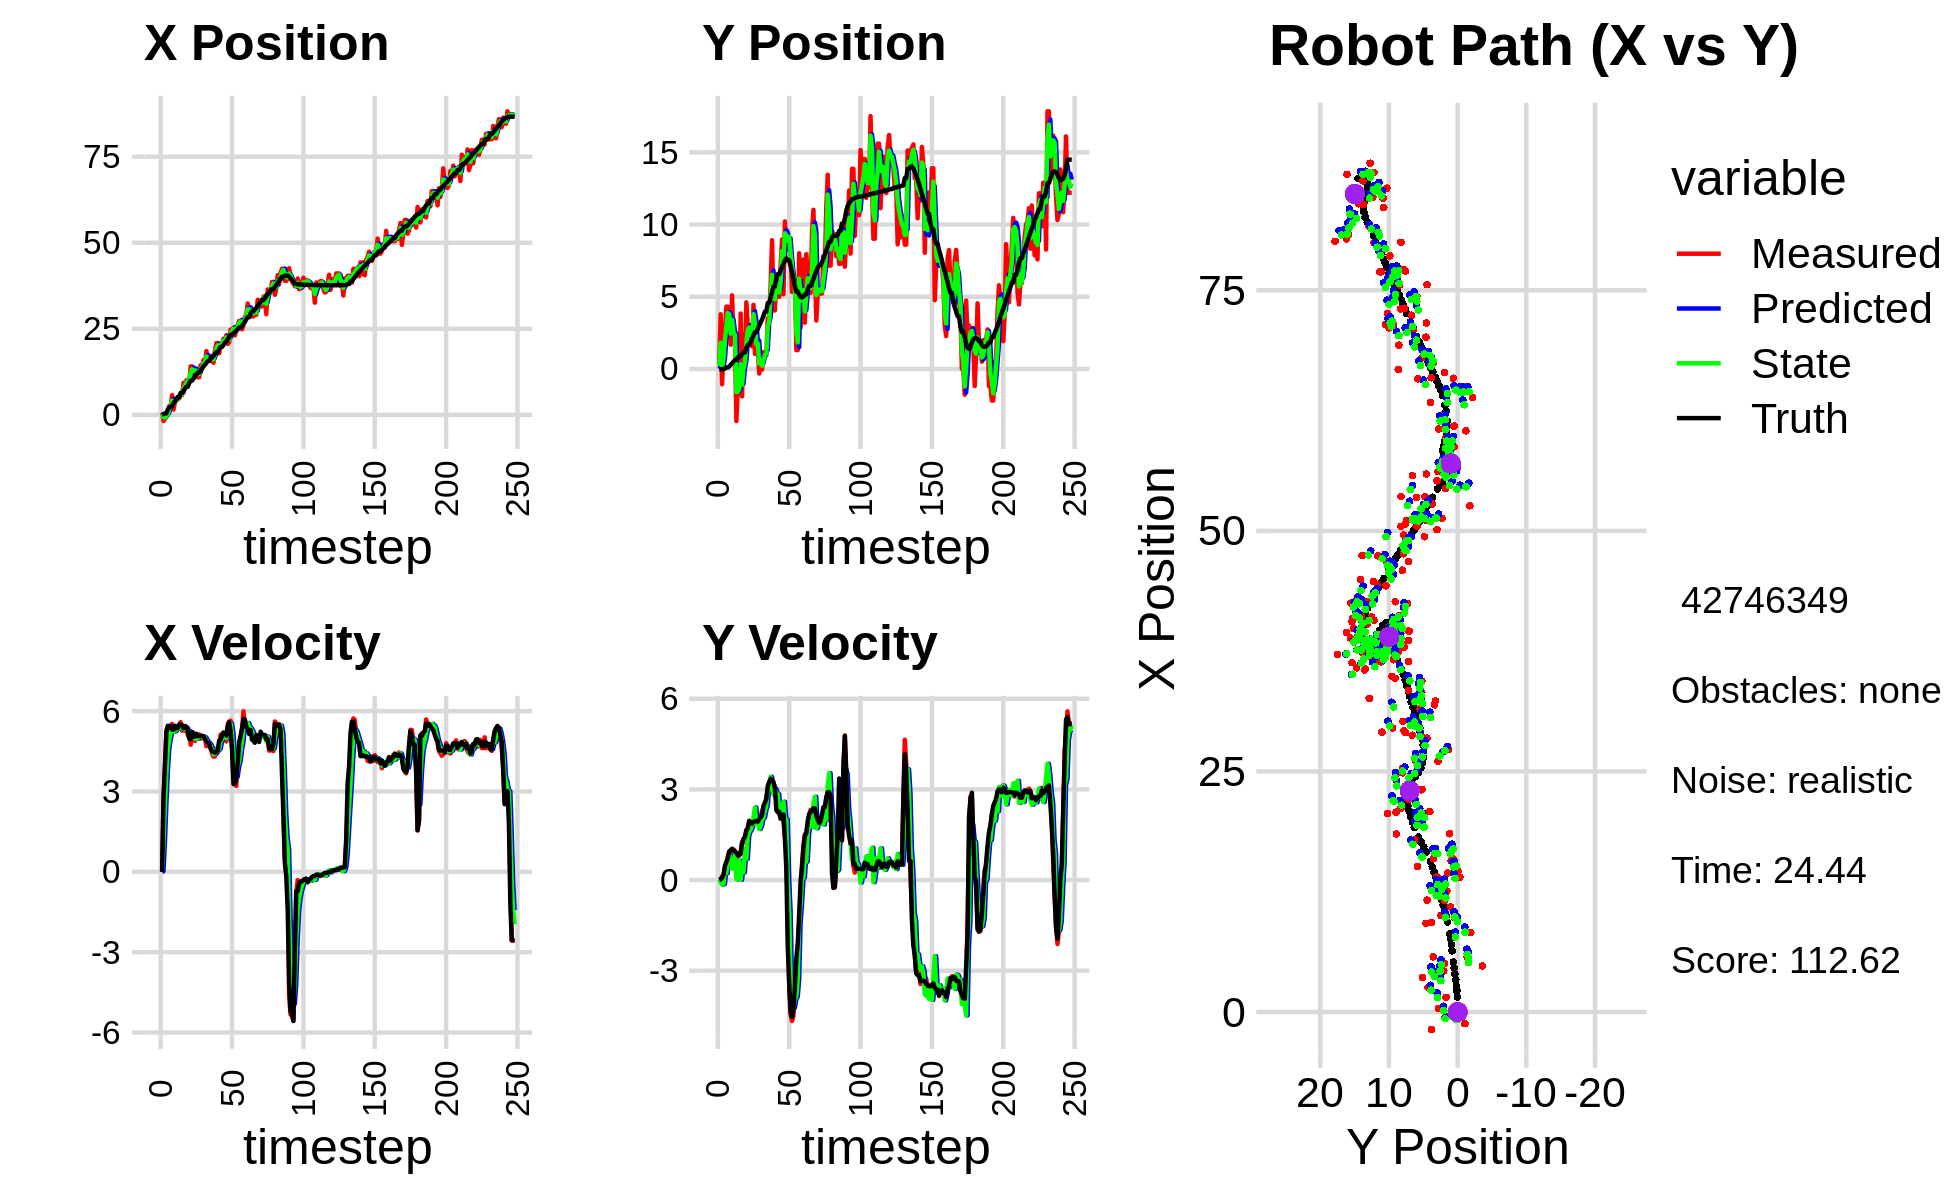

The file beside this chart, header and first rows:
0.000000000000000000e+00, 0.000000000000000000e+00, 0.000000000000000000e+00, -0.000000000000000000e+00, 0.000000000000000000e+00, 0.000000000000000000e+00, 0.000000000000000000e+00, 0.000000000000000000e+00, 0.000000000000000000e+00, 0.000000000000000000e+00, 0.000000000000000000e+00, 0.000000000000000000e+00, 1.709295506655211516e-01, -1.373502701225731877e-02, 0.000000000000000000e+00, 0.000000000000000000e+00, 0.000000000000000000e+00, 5.208529910305514932e-05
6.007754200781016962e-01, 3.498838832985309288e-01, 0.000000000000000000e+00, -0.000000000000000000e+00, 0.000000000000000000e+00, 0.000000000000000000e+00, 0.000000000000000000e+00, 0.000000000000000000e+00, 2.509904575845117169e-01, 2.007781614741991627e-01, 2.333045141365386321e-02, 1.597747035297946219e-02, 1.709295506655211516e-01, -1.373502701225731877e-02, 0.000000000000000000e+00, 0.000000000000000000e+00, 0.000000000000000000e+00, 5.208529910305514932e-05
-1.798151612466553084e+00, 3.789324948846561014e+00, 2.778955043539742764e+00, 1.581486038613450634e-02, 2.533235027258771144e-01, 2.023759085094971044e-01, 2.333045141365386321e-02, 1.597747035297946219e-02, -6.755054191531317809e-01, 1.823613871826163413e+00, 1.144755837033847978e+00, -6.997687322987085345e-02, 2.048040628698862553e-01, -1.371460211810983723e-02, 2.799999999999999822e+00, 2.299999999999999961e-02, 2.799999952316284180e+00, -5.690876394510269165e-03
-1.207564354034471599e+00, -1.059163136445337772e+00, 3.880287836710873073e+00, 1.152825543401043012e-01, -5.610298354497469386e-01, 1.816616184503176301e+00, 1.144755837033847978e+00, -6.997687322987085345e-02, -7.911801800832387599e-01, 1.175017783611826960e-01, 2.525991333218078783e+00, -1.539288688340211542e-01, 4.212499851793227168e-01, -1.220588258026907534e-02, 3.999000000000000110e+00, 7.900000000000000078e-02, 4.000000000000000000e+00, -2.970105782151222229e-02
-4.820297958083181733e-01, 1.623042014426895330e+00, 5.295663207837829844e+00, 1.573330657969806978e-01, -5.385810467614309260e-01, 1.021088914777805723e-01, 2.525991333218078783e+00, -1.539288688340211542e-01, -4.409107044299610534e-01, 7.442692823250692813e-01, 3.719978181839201703e+00, -1.303810508130554546e-01, 4.212499851793227168e-01, -1.220588258026907534e-02, 5.197000000000000064e+00, 1.839999999999999969e-01, 5.199999809265136719e+00, -2.970105782151222229e-02
3.620699637393258175e-01, 2.777396728773056989e+00, 5.407836242493582191e+00, 3.629159701628851264e-01, -6.891288624604086088e-02, 7.312311772437637414e-01, 3.719978181839201703e+00, -1.303810508130554546e-01, 1.507057272098167311e-01, 2.021655490489189244e+00, 4.576111602570204440e+00, 3.857001155658727476e-01, 1.566437362881088813e+00, 4.281358932981944865e-02, 5.453000000000000291e+00, 4.839999999999999858e-01, 5.474999904632568359e+00, -6.700880080461502075e-02
2.549870073727550590e+00, 4.318610821306159586e+00, 5.312581289586855604e+00, 5.404458078016312061e-01, 6.083168874668372084e-01, 2.060225502045776480e+00, 4.576111602570204440e+00, 3.857001155658727476e-01, 1.524568810462185509e+00, 2.952106020976303480e+00, 4.929356409251587579e+00, 2.289710442844520299e-01, 2.192032456301265864e+00, 1.049353225680336177e-01, 5.442000000000000171e+00, 5.959999999999999742e-01, 5.474999904632568359e+00, -1.013806536793708801e-01
2.549870073727550590e+00, 4.318610821306159586e+00, 5.459136137350443008e+00, 7.899913678974959108e-01, 2.017504451387344133e+00, 2.975003125404748872e+00, 4.929356409251587579e+00, 2.289710442844520299e-01, 2.265522280632712437e+00, 3.870642557981859078e+00, 5.204206746765802194e+00, 7.613942819055714573e-01, 2.192032456301265864e+00, 1.049353225680336177e-01, 5.447000000000000064e+00, 7.219999999999999751e-01, 5.494999885559082031e+00, -1.437123417854309082e-01
5.737852930540075391e+00, 3.544243958868587452e+00, 5.520741665092844030e+00, 9.388345962908832831e-01, 2.785942955309292479e+00, 3.946781986172416268e+00, 5.204206746765802194e+00, 7.613942819055714573e-01, 4.149173223407444766e+00, 3.789363158141962895e+00, 5.394364826658161860e+00, 8.653420376787492874e-01, 2.712978958778278660e+00, 1.770080593176049655e-01, 5.312000000000000277e+00, 9.459999999999999520e-01, 5.395999908447265625e+00, -1.684444695711135864e-01
1.534904360171732263e+00, 1.683139127444689853e+00, 5.229401010697128704e+00, 9.830600819970634063e-01, 4.688609706073260774e+00, 3.875897361909837802e+00, 5.394364826658161860e+00, 8.653420376787492874e-01, 3.260882188551732064e+00, 2.448810638448550847e+00, 5.229399895841623014e+00, 6.466970703608242443e-01, 3.341354965523625875e+00, 2.819837748830292257e-01, 5.304000000000000270e+00, 9.879999999999999893e-01, 5.395999908447265625e+00, -1.858184933662414551e-01
3.602272569977024830e+00, 5.097249490053101795e+00, 5.278539997638966419e+00, 9.922975790705295118e-01, 3.783822178135894276e+00, 2.513480345484633283e+00, 5.229399895841623014e+00, 6.466970703608242443e-01, 3.702013943923536665e+00, 3.398906296240622460e+00, 5.248652389346785796e+00, 3.853785825812097166e-01, 3.958988785396181598e+00, 3.973226371118184219e-01, 5.448999999999999844e+00, 1.036999999999999922e+00, 5.546999931335449219e+00, -1.858184933662414551e-01
4.275947421389881598e+00, 2.028214198199856266e+00, 5.407280074238989265e+00, 1.016525751574803627e+00, 4.226879182858215067e+00, 3.437444154498743298e+00, 5.248652389346785796e+00, 3.853785825812097166e-01, 4.251927215316118058e+00, 2.548580553582536545e+00, 5.325872328128666844e+00, 6.107086357235880225e-01, 4.573013901139438175e+00, 5.131916821795919903e-01, 5.362000000000000099e+00, 9.779999999999999805e-01, 5.449999809265136719e+00, -1.858232617378234863e-01
5.059018671313265436e+00, 1.937777323177623856e+00, 5.347267750447894485e+00, 9.613623449987184211e-01, 4.784514448128984299e+00, 2.609651417154895459e+00, 5.325872328128666844e+00, 6.107086357235880225e-01, 4.910404205012993906e+00, 2.361405247061917123e+00, 5.340921896657833123e+00, 8.118009958694469841e-01, 5.186646103450637035e+00, 6.239570801147176216e-01, 5.368999999999999773e+00, 9.360000000000000542e-01, 5.449999809265136719e+00, -1.778853684663772583e-01
4.773227452831387829e+00, -3.603075343111219908e+00, 5.407374625218774433e+00, 8.830298215660620231e-01, 5.444496394678777662e+00, 2.442585346648861844e+00, 5.340921896657833123e+00, 8.118009958694469841e-01, 5.141270745326356639e+00, -1.600827273618756763e+00, 5.356025754756854163e+00, 2.574992831260924930e-02, 5.186646103450637035e+00, 6.239570801147176216e-01, 5.511000000000000121e+00, 9.030000000000000249e-01, 5.585000038146972656e+00, -1.618722230195999146e-01
5.707755386568023503e+00, -1.383601623466505171e+00, 5.587833443714158577e+00, 8.624564947538939652e-01, 5.676873320802042322e+00, -1.598252280787495927e+00, 5.356025754756854163e+00, 2.574992831260924930e-02, 5.696482322215899785e+00, -1.577130516131249882e+00, 5.464063206735871425e+00, 2.422875445962310026e-01, 6.360912918909026992e+00, 8.112347539524424889e-01, 5.482000000000000206e+00, 8.209999999999999520e-01, 5.543000221252441406e+00, -1.531370133161544800e-01
5.707755386568023503e+00, -1.383601623466505171e+00, 5.271575587816553998e+00, 8.070822603300839004e-01, 6.242888642889487194e+00, -1.552901761671626746e+00, 5.464063206735871425e+00, 2.422875445962310026e-01, 5.996216183537717903e+00, -1.396361975024454249e+00, 5.360126067670281103e+00, 6.415551147033271562e-01, 6.360912918909026992e+00, 8.112347539524424889e-01, 5.479000000000000092e+00, 8.369999999999999662e-01, 5.543000221252441406e+00, -1.519210934638977051e-01
9.301882147452152694e+00, 3.839619202242803286e+00, 5.295437434486583328e+00, 9.501282065187006687e-01, 6.532228790304746013e+00, -1.332206463554121534e+00, 5.360126067670281103e+00, 6.415551147033271562e-01, 7.793178601544633821e+00, 3.349397328640904004e-01, 5.386732973356945564e+00, 7.575826801642482344e-03, 6.988363861723089876e+00, 9.070611418077729748e-01, 5.365999999999999659e+00, 8.679999999999999938e-01, 5.435999870300292969e+00, -1.775348931550979614e-01
8.251418292526379261e+00, -1.897390383119075041e+00, 5.268789697804233008e+00, 1.210244853372342000e+00, 8.331851898880328733e+00, 3.356973155442546375e-01, 5.386732973356945564e+00, 7.575826801642482344e-03, 8.292964519141422741e+00, -1.088323283920111573e+00, 5.329162444673677612e+00, 5.135493428152461126e-01, 7.618563294012142606e+00, 1.018888693763728037e+00, 5.443999999999999950e+00, 1.250000000000000000e+00, 5.585999965667724609e+00, -2.257841378450393677e-01
1.003542327849234006e+01, 2.440099460038497536e+00, 5.375022889712164798e+00, 1.234646695377437098e+00, 8.825880763608790147e+00, -1.036968349638586862e+00, 5.329162444673677612e+00, 5.135493428152461126e-01, 9.377958673764656083e+00, 3.450727824196508919e-02, 5.375879684902420408e+00, 2.545950424940408019e-01, 8.145586609833078029e+00, 1.135230165442629557e+00, 5.416999999999999815e+00, 1.362999999999999989e+00, 5.585999965667724609e+00, -2.257841378450393677e-01
9.833301663112163027e+00, 4.668782774030098559e-01, 5.101329068947021206e+00, 1.388816987992573360e+00, 9.915546642254899012e+00, 5.996678249136917077e-02, 5.375879684902420408e+00, 2.545950424940408019e-01, 9.872588856101275567e+00, 4.237809902419085728e-01, 5.244617996136174298e+00, 1.061107721494088496e+00, 8.145586609833078029e+00, 1.135230165442629557e+00, 5.267000000000000348e+00, 1.431999999999999940e+00, 5.458000183105468750e+00, -2.658041417598724365e-01
9.204521387374185792e+00, 4.616461855853581042e+00, 5.291651392538419429e+00, 1.656940368856424151e+00, 1.039705065571489229e+01, 5.298917623913174113e-01, 5.244617996136174298e+00, 1.061107721494088496e+00, 9.855019992073074775e+00, 1.785590292605010898e+00, 5.241229088173414929e+00, 6.991021723448566094e-01, 9.357552170243602419e+00, 1.477083784987255566e+00, 4.972000000000000419e+00, 1.647000000000000020e+00, 5.237999916076660156e+00, -3.034527897834777832e-01
1.407687818962422988e+01, 3.002592188551502783e+00, 4.743893596673062873e+00, 1.644966146785934002e+00, 1.037914290089041636e+01, 1.855500509839496548e+00, 5.241229088173414929e+00, 6.991021723448566094e-01, 1.204995195729795299e+01, 2.714136995356406068e+00, 5.090873519024054161e+00, 1.471321102771815159e+00, 9.932507156668735959e+00, 1.671959382281169804e+00, 4.948000000000000398e+00, 1.717000000000000082e+00, 5.237999916076660156e+00, -3.337805271148681641e-01
1.407687818962422988e+01, 3.002592188551502783e+00, 5.224645677864331539e+00, 1.959458264248854720e+00, 1.255903930920035805e+01, 2.861269105633587717e+00, 5.090873519024054161e+00, 1.471321102771815159e+00, 1.325304023208371440e+01, 2.874402032234080639e+00, 5.186088719849760054e+00, 1.599779620339960795e+00, 9.932507156668735959e+00, 1.671959382281169804e+00, 5.214000000000000412e+00, 1.955000000000000071e+00, 5.567999839782714844e+00, -3.588069379329681396e-01
1.160102581966025959e+01, 1.920617703698943801e+00, 5.057100763981820180e+00, 1.910646316756912988e+00, 1.377164910406868970e+01, 3.034379994268076697e+00, 5.186088719849760054e+00, 1.599779620339960795e+00, 1.278192652889967817e+01, 2.291654284499565541e+00, 5.076758991903726148e+00, 1.669665908886497352e+00, 1.051852285797344422e+01, 1.887640816632379259e+00, 5.044999999999999929e+00, 1.899000000000000021e+00, 5.389999866485595703e+00, -3.612359464168548584e-01
1.256466555588068346e+01, 1.569850785351193823e+00, 4.886846763630577684e+00, 1.846321875962479764e+00, 1.328960242809005088e+01, 2.458620875388215055e+00, 5.076758991903726148e+00, 1.669665908886497352e+00, 1.295545461705291856e+01, 2.173050881538499901e+00, 4.972137683623296667e+00, 1.833590739717193774e+00, 1.111048758019415494e+01, 2.111356240236116122e+00, 5.054999999999999716e+00, 1.872000000000000108e+00, 5.389999866485595703e+00, -3.612359464168548584e-01
1.162613048406962868e+01, 4.438832265868326132e+00, 5.035755028465242589e+00, 1.847610785690559032e+00, 1.345266838541524734e+01, 2.356409955510219145e+00, 4.972137683623296667e+00, 1.833590739717193774e+00, 1.262330120778786480e+01, 3.796669129400555676e+00, 4.961288701884709162e+00, 2.092263682969646599e+00, 1.169187223873451131e+01, 2.325906735361649158e+00, 5.152999999999999581e+00, 1.923000000000000043e+00, 5.500000000000000000e+00, -3.516491055488586426e-01
1.092338597700019065e+01, 1.045792085084147338e+00, 5.121186889900914530e+00, 1.933421989149592068e+00, 1.311943007797633598e+01, 4.005895497697520291e+00, 4.961288701884709162e+00, 2.092263682969646599e+00, 1.212341928008762615e+01, 3.112968009905608291e+00, 4.988384813924903405e+00, 2.402919212132662352e+00, 1.228134214863342955e+01, 2.547775251111157324e+00, 5.067000000000000171e+00, 1.949000000000000066e+00, 5.428999900817871094e+00, -3.609903752803802490e-01
1.092338597700019065e+01, 1.045792085084147338e+00, 5.132223684592687185e+00, 1.988541704094505924e+00, 1.262225776148011569e+01, 3.353259931118874437e+00, 4.988384813924903405e+00, 2.402919212132662352e+00, 1.185256567647740589e+01, 1.720631481662585616e+00, 5.018191117835408832e+00, 1.857713191238014705e+00, 1.228134214863342955e+01, 2.547775251111157324e+00, 5.067000000000000171e+00, 1.949000000000000066e+00, 5.428999900817871094e+00, -3.696512579917907715e-01
1.443403482421280692e+01, 1.453016143836811214e+00, 4.971219946966875192e+00, 1.922464934812909254e+00, 1.235438478826094766e+01, 1.906402800786387131e+00, 5.018191117835408832e+00, 1.857713191238014705e+00, 1.329979066985999836e+01, 1.765165476230841524e+00, 5.041614636934140137e+00, 1.930864828146169776e+00, 1.286764967404944571e+01, 2.774342518676589098e+00, 5.064000000000000057e+00, 1.931999999999999940e+00, 5.420000076293945312e+00, -3.690050244331359863e-01
1.400716108062992227e+01, -3.159811677685645526e-01, 5.037966170141913835e+00, 1.957785518521864443e+00, 1.380395213355341255e+01, 1.958251959045458568e+00, 5.041614636934140137e+00, 1.930864828146169776e+00, 1.389631194458582186e+01, 3.781836138117988799e-01, 5.044402342794391814e+00, 1.686995492634201677e+00, 1.346360647610660166e+01, 3.003734094640958752e+00, 5.083000000000000185e+00, 2.016000000000000014e+00, 5.467999935150146484e+00, -3.706458210945129395e-01
1.590681576695899757e+01, 6.786720575372202635e-01, 4.984689347271386239e+00, 2.074144383500733380e+00, 1.440075217886526104e+01, 5.468831630752191142e-01, 5.044402342794391814e+00, 1.686995492634201677e+00, 1.508480593456255470e+01, 5.606717296527381489e-01, 5.049393599811224931e+00, 1.789315680716770940e+00, 1.404575216768316182e+01, 3.231205683970557185e+00, 5.057999999999999829e+00, 2.077999999999999847e+00, 5.467999935150146484e+00, -3.943107724189758301e-01
1.463535384780650261e+01, -4.839040584407441892e-02, 5.022597133353140286e+00, 2.297181843809892765e+00, 1.558974529454367719e+01, 7.396032977244152429e-01, 5.049393599811224931e+00, 1.789315680716770940e+00, 1.515500875736594288e+01, 2.298353832805204444e-01, 5.015724377838050252e+00, 2.036335158991898542e+00, 1.452570593289193113e+01, 3.431244355211540586e+00, 4.974000000000000199e+00, 2.137000000000000011e+00, 5.413000106811523438e+00, -4.289653301239013672e-01
1.852601516182011565e+01, 1.170156699496142094e+00, 4.691087323752741511e+00, 2.372709084583385586e+00, 1.565658119514974800e+01, 4.334688991797103208e-01, 5.015724377838050252e+00, 2.036335158991898542e+00, 1.695527505797239343e+01, 6.298593801817211624e-01, 4.926456235305814779e+00, 2.055448347894924588e+00, 1.508707296826551314e+01, 3.690655691094468782e+00, 4.871999999999999886e+00, 2.464999999999999858e+00, 5.460000038146972656e+00, -4.682695567607879639e-01
1.570301948427275107e+01, 9.452571690523198233e-01, 4.774968162019773921e+00, 2.415135245778663453e+00, 1.744792068150297482e+01, 8.354042149712136434e-01, 4.926456235305814779e+00, 2.055448347894924588e+00, 1.665087710141413524e+01, 9.405940386866022962e-01, 4.816862801426140983e+00, 2.305658488769888326e+00, 1.564194929528726163e+01, 3.974155408764143083e+00, 4.820999999999999730e+00, 2.561999999999999833e+00, 5.460000038146972656e+00, -4.682695567607879639e-01
1.570301948427275107e+01, 9.452571690523198233e-01, 4.842417514431225811e+00, 2.726030703529334964e+00, 1.713256338155674996e+01, 1.171159887563591129e+00, 4.816862801426140983e+00, 2.305658488769888326e+00, 1.648264597217308847e+01, 1.076246475241181555e+00, 4.797452182523616493e+00, 2.458738536210436365e+00, 1.564194929528726163e+01, 3.974155408764143083e+00, 4.785999999999999588e+00, 2.692000000000000171e+00, 5.491000175476074219e+00, -5.127299427986145020e-01
1.593192672678709165e+01, 3.521392565556761500e+00, 4.665246392915793017e+00, 2.961781954558165619e+00, 1.696239119042544985e+01, 1.322120328862225191e+00, 4.797452182523616493e+00, 2.458738536210436365e+00, 1.649076190230988104e+01, 2.902953936739745444e+00, 4.712702789062832132e+00, 3.033167315785166629e+00, 1.663996756032712199e+01, 4.571198207042150408e+00, 4.592999999999999972e+00, 3.116999999999999993e+00, 5.551000118255615234e+00, -5.656588077545166016e-01
1.593192672678709165e+01, 3.521392565556761500e+00, 4.412905643593546756e+00, 3.122675337838131338e+00, 1.696203218121616274e+01, 3.206270668318262018e+00, 4.712702789062832132e+00, 3.033167315785166629e+00, 1.648688787249153975e+01, 3.292629450228858445e+00, 4.549467565731416308e+00, 3.026136771924599955e+00, 1.663996756032712199e+01, 4.571198207042150408e+00, 4.498000000000000220e+00, 3.245000000000000107e+00, 5.546000003814697266e+00, -6.158240437507629395e-01
1.512700283452397798e+01, 5.829668564382130214e+00, 4.298149618601972755e+00, 3.254041892030310024e+00, 1.694183462906468307e+01, 3.595243127421318352e+00, 4.549467565731416308e+00, 3.026136771924599955e+00, 1.611079393827551343e+01, 5.181781532786454036e+00, 4.391571748862709512e+00, 3.419530558268245368e+00, 1.716040098617811793e+01, 4.942219954860269659e+00, 4.475999999999999979e+00, 3.351999999999999869e+00, 5.592000007629394531e+00, -6.480167508125305176e-01
1.849696427575029034e+01, 8.917509537913151263e+00, 4.310608739870351869e+00, 3.235853960312188082e+00, 1.654995111316178580e+01, 5.523734588613278262e+00, 4.391571748862709512e+00, 3.419530558268245368e+00, 1.743409990528704157e+01, 6.526164173904964727e+00, 4.396412367484867190e+00, 2.999125374671704591e+00, 1.767015325981631690e+01, 5.327535849521706446e+00, 4.445000000000000284e+00, 3.313000000000000167e+00, 5.544000148773193359e+00, -6.439311504364013672e-01
2.083256924109473118e+01, 4.054565173475449313e+00, 4.593026190169124057e+00, 3.186253618648889230e+00, 1.787374114203552722e+01, 6.826076711372135009e+00, 4.396412367484867190e+00, 2.999125374671704591e+00, 1.922410451281437815e+01, 4.892457099448595415e+00, 4.553826677502786247e+00, 2.824860446238462774e+00, 1.817926275669793412e+01, 5.707284671678830357e+00, 4.496000000000000441e+00, 3.242999999999999883e+00, 5.544000148773193359e+00, -6.064957380294799805e-01
2.083256924109473118e+01, 4.054565173475449313e+00, 4.453345549483030297e+00, 3.089354988331069585e+00, 1.967948718056465651e+01, 5.174943144072441825e+00, 4.553826677502786247e+00, 2.824860446238462774e+00, 2.020197493923684107e+01, 4.831606442275297120e+00, 4.532062796249475056e+00, 3.024425501949757233e+00, 1.817926275669793412e+01, 5.707284671678830357e+00, 4.546000000000000263e+00, 3.040999999999999925e+00, 5.468999862670898438e+00, -6.064957380294799805e-01
1.788981401897167345e+01, 6.260661125768058000e+00, 4.782451611174677986e+00, 2.611466311868305024e+00, 2.065518121886178804e+01, 5.134048992470273021e+00, 4.532062796249475056e+00, 3.024425501949757233e+00, 1.940238464685281983e+01, 5.894314971516645407e+00, 4.588611795674137461e+00, 2.871543583648000553e+00, 1.917035734608145958e+01, 6.306473952414747508e+00, 4.900000000000000355e+00, 2.315999999999999837e+00, 5.419000148773193359e+00, -4.998069107532501221e-01
2.061882162070292424e+01, 5.003532510832991775e+00, 5.123692711567775504e+00, 2.383605306276504354e+00, 1.986124582642023384e+01, 6.181469329881445596e+00, 4.588611795674137461e+00, 2.871543583648000553e+00, 2.021740719037033784e+01, 5.874107776849704088e+00, 4.856247495139071724e+00, 2.845734039938377258e+00, 1.973460638488926833e+01, 6.568337184001080686e+00, 4.932999999999999829e+00, 2.242999999999999883e+00, 5.419000148773193359e+00, -4.354322850704193115e-01
2.061882162070292424e+01, 5.003532510832991775e+00, 5.056832441627675756e+00, 2.208341243234129614e+00, 2.070303193988424439e+01, 6.158681180843541547e+00, 4.856247495139071724e+00, 2.845734039938377258e+00, 2.066901201854311410e+01, 5.293863241051274926e+00, 4.948482153165452146e+00, 2.302410640990098400e+00, 1.973460638488926833e+01, 6.568337184001080686e+00, 5.107999999999999652e+00, 2.259999999999999787e+00, 5.585999965667724609e+00, -4.117425084114074707e-01
2.208199095684042845e+01, 7.204226029450632396e+00, 5.078400060466868204e+00, 2.021635402736555065e+00, 2.116386023385965842e+01, 5.524104305150284944e+00, 4.948482153165452146e+00, 2.302410640990098400e+00, 2.158438117724667293e+01, 6.027613558091640122e+00, 5.029621554332801558e+00, 2.042132928714189610e+00, 2.032432234270742200e+01, 6.822894316817835758e+00, 5.205000000000000071e+00, 2.044000000000000039e+00, 5.592000007629394531e+00, -3.788545131683349609e-01
2.077634361330952828e+01, 8.963084322149621030e+00, 5.166284613644179124e+00, 2.116457969197384603e+00, 2.208734333267995353e+01, 6.231826850963058995e+00, 5.029621554332801558e+00, 2.042132928714189610e+00, 2.149379868624196277e+01, 8.164470942374565610e+00, 5.064861399614230208e+00, 2.378099378720122115e+00, 2.092155897595811354e+01, 7.060787421112586060e+00, 5.187000000000000277e+00, 2.091000000000000192e+00, 5.592000007629394531e+00, -3.888123929500579834e-01
2.312829148723843886e+01, 5.174991113211668825e+00, 4.866467667117777118e+00, 1.993632764387649692e+00, 2.200028482620338721e+01, 8.402280880246577155e+00, 5.064861399614230208e+00, 2.378099378720122115e+00, 2.250925725111741826e+01, 7.501091290666315636e+00, 4.996630394548665421e+00, 2.592480485074841745e+00, 2.141474974114977670e+01, 7.263448936553317026e+00, 5.086999999999999744e+00, 2.170999999999999819e+00, 5.531000137329101562e+00, -3.888123929500579834e-01
2.062421095319554709e+01, 1.021552584831811394e+01, 5.520011377147866050e+00, 1.396820584831871326e+00, 2.300892029057228427e+01, 7.760339339173800255e+00, 4.996630394548665421e+00, 2.592480485074841745e+00, 2.193514342248136373e+01, 9.398470650870008214e+00, 5.189628831942060927e+00, 2.058932726055170193e+00, 2.199234068387820429e+01, 7.516525489704767971e+00, 5.424999999999999822e+00, 1.372000000000000108e+00, 5.596000194549560547e+00, -2.478440701961517334e-01
2.120524120315327821e+01, 8.245664578886239937e+00, 5.614047520332752228e+00, 1.420616119214757722e+00, 2.245410630567556964e+01, 9.604363923475524700e+00, 5.189628831942060927e+00, 2.058932726055170193e+00, 2.189498974084429861e+01, 9.258665281733390984e+00, 5.361214965283932266e+00, 2.002220992474958550e+00, 2.261361563173024081e+01, 7.649675589460387393e+00, 5.583999999999999631e+00, 3.619999999999999885e-01, 5.596000194549560547e+00, -2.478440701961517334e-01
2.475058901252984356e+01, 8.959543686677143626e+00, 5.642731804326579059e+00, -8.738868462677179538e-01, 2.243111123737269352e+01, 9.458887380980886661e+00, 5.361214965283932266e+00, 2.002220992474958550e+00, 2.349244815406495235e+01, 8.876842521728287139e+00, 5.544323374885414601e+00, 5.029210344660950405e-02, 2.323817980264177407e+01, 7.524255019408389700e+00, 5.246000000000000441e+00, -2.222999999999999865e+00, 5.697999954223632812e+00, 1.536488234996795654e-01
2.475058901252984356e+01, 8.959543686677143626e+00, 4.744822940707023484e+00, -3.499924310860238919e+00, 2.404688049155349461e+01, 8.881871732072948333e+00, 5.544323374885414601e+00, 5.029210344660950405e-02, 2.434992421104786686e+01, 9.148161436425294113e+00, 5.184807463789320892e+00, -1.045379546635207380e+00, 2.323817980264177407e+01, 7.524255019408389700e+00, 4.583999999999999631e+00, -3.383999999999999897e+00, 5.697999954223632812e+00, 6.355372667312622070e-01
2.531472980970860220e+01, 8.012551350142777196e+00, 3.488281405112042322e+00, -4.445862581932982671e+00, 2.486840495742679735e+01, 9.043623481761773775e+00, 5.184807463789320892e+00, -1.045379546635207380e+00, 2.503513712017668880e+01, 8.043597788138779237e+00, 4.398865664293626132e+00, -3.398426176158325873e+00, 2.374334490279335697e+01, 7.128423912003326812e+00, 3.274999999999999911e+00, -4.384000000000000341e+00, 5.472000122070312500e+00, 9.055083990097045898e-01
2.308004343439877459e+01, 5.332335096630609783e+00, 3.331515353458550877e+00, -4.666879451197041284e+00, 2.547502368660605043e+01, 7.703755170522947004e+00, 4.398865664293626132e+00, -3.398426176158325873e+00, 2.436248659855145249e+01, 7.113833314864934643e+00, 3.845511385511104496e+00, -3.547679716100793357e+00, 2.406264269282111457e+01, 6.706701976369985552e+00, 3.305000000000000160e+00, -4.533000000000000362e+00, 5.610000133514404297e+00, 9.508264064788818359e-01
2.488692846857612651e+01, 6.170649424731846189e+00, 3.203692848917073288e+00, -4.487822128460742910e+00, 2.474703773710256272e+01, 6.759065343254855307e+00, 3.845511385511104496e+00, -3.547679716100793357e+00, 2.479693791276817905e+01, 6.267909389964178679e+00, 3.547542348697628967e+00, -4.229384239890365826e+00, 2.443979227499458418e+01, 6.188760500843504708e+00, 3.474000000000000199e+00, -4.272000000000000242e+00, 5.506000041961669922e+00, 9.508264064788818359e-01
2.616129672461954669e+01, 6.182972949733348322e+00, 4.329132945467474514e+00, -3.207670815995562474e+00, 2.515169214763794159e+01, 5.844970965975141652e+00, 3.547542348697628967e+00, -4.229384239890365826e+00, 2.562778673191155221e+01, 5.870997338987219649e+00, 3.936370053696682803e+00, -3.950177381274038613e+00, 2.486469423762094522e+01, 5.734570724374561834e+00, 4.089999999999999858e+00, -3.501999999999999780e+00, 5.383999824523925781e+00, 6.376838684082031250e-01
2.728511583750741565e+01, 1.308384162144044849e+00, 4.276906908241661753e+00, -3.168973936607801356e+00, 2.602142373728122138e+01, 5.475979600859815832e+00, 3.936370053696682803e+00, -3.950177381274038613e+00, 2.660367034579989820e+01, 2.589289709311659138e+00, 4.123916849511166660e+00, -3.862510793791824604e+00, 2.538228285314450261e+01, 5.366967898604330323e+00, 4.844000000000000306e+00, -2.596000000000000085e+00, 5.495999813079833984e+00, 6.376838684082031250e-01
2.728511583750741565e+01, 1.308384162144044849e+00, 5.010658847855314235e+00, -2.270307933517515586e+00, 2.701606203075101575e+01, 2.203038629932476677e+00, 4.123916849511166660e+00, -3.862510793791824604e+00, 2.715747283670468804e+01, 1.838610761902567114e+00, 4.545766640715749318e+00, -3.284790506212960537e+00, 2.538228285314450261e+01, 5.366967898604330323e+00, 5.075000000000000178e+00, -2.108999999999999986e+00, 5.495999813079833984e+00, 4.254253208637237549e-01
2.485650563213597408e+01, 8.014200908798029488e+00, 5.317916437389772710e+00, -1.479920455419269310e+00, 2.761204950077626208e+01, 1.510131711281271105e+00, 4.545766640715749318e+00, -3.284790506212960537e+00, 2.637487596119491684e+01, 6.258088682269001168e+00, 4.847291880566563904e+00, -1.425829688044926380e+00, 2.586067736075068879e+01, 5.149579268420333200e+00, 5.352999999999999758e+00, -1.122999999999999998e+00, 5.469999790191650391e+00, 2.714218795299530029e-01
2.604936382102478021e+01, 2.855791073783291889e+00, 5.992976686400854902e+00, -4.520322858110387698e-01, 2.685960514925157483e+01, 6.115505713464508553e+00, 4.847291880566563904e+00, -1.425829688044926380e+00, 2.651550553064024029e+01, 5.121265733423079780e+00, 5.366843316639229755e+00, -8.019233605803486320e-01, 2.646773588619949891e+01, 4.991827708464402491e+00, 5.703999999999999737e+00, -4.499999999999999833e-02, 5.703999996185302734e+00, 7.528445124626159668e-02
2.846461629800333881e+01, 4.469334346514880707e+00, 5.385058969964940268e+00, 5.292054934745231698e-01, 2.705218986230416434e+01, 5.041073397365044784e+00, 5.366843316639229755e+00, -8.019233605803486320e-01, 2.769520396209669499e+01, 4.742405315529641285e+00, 5.406477318702493484e+00, 1.887311042182560072e-02, 2.711498129353959996e+01, 4.954041702170495221e+00, 5.687999999999999723e+00, 4.289999999999999925e-01, 5.703999996185302734e+00, -9.795838594436645508e-02
2.906250119147325250e+01, 7.582503539751113131e+00, 5.478155749474860947e+00, 1.156983287776297775e+00, 2.823585169396694283e+01, 4.744292626571823490e+00, 5.406477318702493484e+00, 1.887311042182560072e-02, 2.861349567136027616e+01, 5.472307211000450700e+00, 5.458293798811386210e+00, 8.541222205390208710e-02, 2.775904715022623392e+01, 5.023137790107520040e+00, 5.400999999999999801e+00, 1.054000000000000048e+00, 5.502999782562255859e+00, -2.081406712532043457e-01
... 188 more rows
